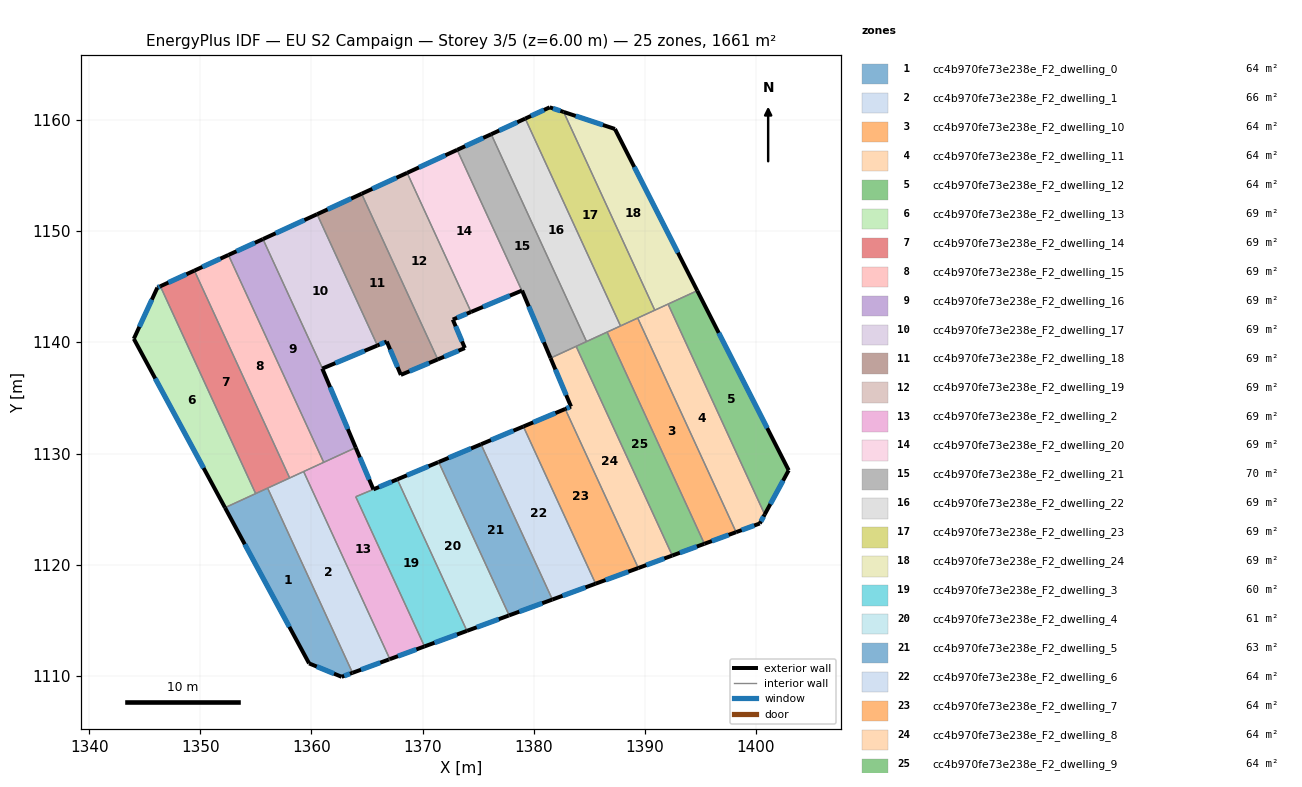
=== STOREY PLAN SPEC (per zone: floor XY polygon, exterior-wall plan segments, windows/doors) ===
zone 1: cc4b970fe73e238e_F2_dwelling_0  (63.9 m²)
  floor: (1356.05, 1126.89) (1363.69, 1110.27) (1362.72, 1109.91) (1359.78, 1111.12) (1352.22, 1125.13)
  exterior wall: (1362.72, 1109.91) – (1363.69, 1110.27)  [1.0 m]
    window: (1362.94, 1109.99) – (1363.46, 1110.18)  [0.9 m²]
  exterior wall: (1359.78, 1111.12) – (1362.72, 1109.91)  [3.2 m]
    window: (1360.47, 1110.83) – (1362.03, 1110.19)  [2.7 m²]
  exterior wall: (1352.22, 1125.13) – (1359.78, 1111.12)  [15.9 m]
    window: (1354.00, 1121.84) – (1358.01, 1114.41)  [13.4 m²]
  interior walls: 3
zone 2: cc4b970fe73e238e_F2_dwelling_1  (65.7 m²)
  floor: (1359.29, 1128.38) (1367.05, 1111.50) (1367.00, 1111.48) (1366.96, 1111.46) (1363.69, 1110.27) (1356.05, 1126.89) (1359.20, 1128.33) (1359.25, 1128.36)
  exterior wall: (1367.00, 1111.48) – (1367.05, 1111.50)  [0.1 m]
  exterior wall: (1366.96, 1111.46) – (1367.00, 1111.48)  [0.0 m]
  exterior wall: (1363.69, 1110.27) – (1366.96, 1111.46)  [3.5 m]
    window: (1364.46, 1110.55) – (1366.19, 1111.18)  [2.9 m²]
  interior walls: 6
zone 3: cc4b970fe73e238e_F2_dwelling_10  (63.9 m²)
  floor: (1389.35, 1142.19) (1398.21, 1122.92) (1395.35, 1121.88) (1386.60, 1140.92)
  exterior wall: (1395.35, 1121.88) – (1398.21, 1122.92)  [3.0 m]
    window: (1396.02, 1122.12) – (1397.54, 1122.68)  [2.6 m²]
  interior walls: 4
zone 4: cc4b970fe73e238e_F2_dwelling_11  (63.9 m²)
  floor: (1392.09, 1143.45) (1400.78, 1124.52) (1400.34, 1123.71) (1398.21, 1122.92) (1389.35, 1142.19)
  exterior wall: (1400.34, 1123.71) – (1400.78, 1124.52)  [0.9 m]
    window: (1400.44, 1123.90) – (1400.68, 1124.33)  [0.8 m²]
  exterior wall: (1398.21, 1122.92) – (1400.34, 1123.71)  [2.3 m]
    window: (1398.71, 1123.11) – (1399.84, 1123.52)  [1.9 m²]
  interior walls: 4
zone 5: cc4b970fe73e238e_F2_dwelling_12  (63.9 m²)
  floor: (1394.71, 1144.65) (1402.94, 1128.49) (1400.78, 1124.52) (1392.09, 1143.45)
  exterior wall: (1402.94, 1128.49) – (1394.71, 1144.65)  [18.1 m]
    window: (1401.01, 1132.29) – (1396.64, 1140.86)  [15.3 m²]
  exterior wall: (1400.78, 1124.52) – (1402.94, 1128.49)  [4.5 m]
    window: (1401.29, 1125.45) – (1402.43, 1127.56)  [3.8 m²]
  interior walls: 2
zone 6: cc4b970fe73e238e_F2_dwelling_13  (69.2 m²)
  floor: (1346.40, 1145.05) (1354.98, 1126.39) (1352.22, 1125.13) (1344.01, 1140.32) (1346.13, 1144.93)
  exterior wall: (1346.40, 1145.05) – (1346.13, 1144.93)  [0.3 m]
    window: (1346.34, 1145.02) – (1346.20, 1144.96)  [0.2 m²]
  exterior wall: (1344.01, 1140.32) – (1352.22, 1125.13)  [17.3 m]
    window: (1345.94, 1136.75) – (1350.29, 1128.69)  [14.6 m²]
  exterior wall: (1346.13, 1144.93) – (1344.01, 1140.32)  [5.1 m]
    window: (1345.64, 1143.85) – (1344.51, 1141.40)  [4.3 m²]
  interior walls: 2
zone 7: cc4b970fe73e238e_F2_dwelling_14  (69.2 m²)
  floor: (1349.46, 1146.46) (1358.04, 1127.80) (1354.98, 1126.39) (1346.40, 1145.05)
  exterior wall: (1349.46, 1146.46) – (1346.40, 1145.05)  [3.4 m]
    window: (1348.74, 1146.13) – (1347.12, 1145.38)  [2.8 m²]
  interior walls: 4
zone 8: cc4b970fe73e238e_F2_dwelling_15  (69.2 m²)
  floor: (1352.53, 1147.87) (1361.10, 1129.21) (1358.04, 1127.80) (1349.46, 1146.46)
  exterior wall: (1352.53, 1147.87) – (1349.46, 1146.46)  [3.4 m]
    window: (1351.81, 1147.53) – (1350.18, 1146.79)  [2.8 m²]
  interior walls: 6
zone 9: cc4b970fe73e238e_F2_dwelling_16  (69.2 m²)
  floor: (1355.63, 1149.29) (1360.99, 1137.65) (1360.97, 1137.64) (1363.98, 1130.53) (1361.10, 1129.21) (1352.53, 1147.87)
  exterior wall: (1355.63, 1149.29) – (1352.53, 1147.87)  [3.4 m]
    window: (1354.90, 1148.96) – (1353.26, 1148.20)  [2.9 m²]
  exterior wall: (1360.97, 1137.64) – (1360.99, 1137.65)  [0.0 m]
  exterior wall: (1363.98, 1130.53) – (1360.97, 1137.64)  [7.7 m]
    window: (1363.27, 1132.20) – (1361.68, 1135.97)  [6.5 m²]
  interior walls: 3
zone 10: cc4b970fe73e238e_F2_dwelling_17  (69.2 m²)
  floor: (1360.51, 1151.53) (1365.93, 1139.72) (1360.99, 1137.65) (1355.63, 1149.29)
  exterior wall: (1360.99, 1137.65) – (1365.93, 1139.72)  [5.4 m]
    window: (1362.15, 1138.13) – (1364.77, 1139.23)  [4.5 m²]
  exterior wall: (1360.51, 1151.53) – (1355.63, 1149.29)  [5.4 m]
    window: (1359.36, 1151.01) – (1356.78, 1149.82)  [4.5 m²]
  interior walls: 2
zone 11: cc4b970fe73e238e_F2_dwelling_18  (69.2 m²)
  floor: (1364.51, 1153.37) (1371.36, 1138.47) (1368.04, 1137.08) (1366.78, 1140.08) (1365.93, 1139.72) (1360.51, 1151.53)
  exterior wall: (1364.51, 1153.37) – (1360.51, 1151.53)  [4.4 m]
    window: (1363.57, 1152.94) – (1361.45, 1151.96)  [3.7 m²]
  exterior wall: (1368.04, 1137.08) – (1371.36, 1138.47)  [3.6 m]
    window: (1368.82, 1137.40) – (1370.58, 1138.14)  [3.0 m²]
  exterior wall: (1366.78, 1140.08) – (1368.04, 1137.08)  [3.3 m]
    window: (1367.07, 1139.37) – (1367.74, 1137.78)  [2.7 m²]
  exterior wall: (1365.93, 1139.72) – (1366.78, 1140.08)  [0.9 m]
    window: (1366.13, 1139.81) – (1366.58, 1139.99)  [0.8 m²]
  interior walls: 2
zone 12: cc4b970fe73e238e_F2_dwelling_19  (69.2 m²)
  floor: (1368.61, 1155.25) (1374.36, 1142.74) (1372.72, 1142.05) (1373.80, 1139.49) (1371.36, 1138.47) (1364.51, 1153.37)
  exterior wall: (1368.61, 1155.25) – (1364.51, 1153.37)  [4.5 m]
    window: (1367.65, 1154.81) – (1365.47, 1153.81)  [3.8 m²]
  exterior wall: (1372.72, 1142.05) – (1374.36, 1142.74)  [1.8 m]
    window: (1373.10, 1142.21) – (1373.97, 1142.58)  [1.5 m²]
  exterior wall: (1373.80, 1139.49) – (1372.72, 1142.05)  [2.8 m]
    window: (1373.54, 1140.09) – (1372.97, 1141.45)  [2.3 m²]
  exterior wall: (1371.36, 1138.47) – (1373.80, 1139.49)  [2.6 m]
    window: (1371.93, 1138.71) – (1373.23, 1139.25)  [2.2 m²]
  interior walls: 2
zone 13: cc4b970fe73e238e_F2_dwelling_2  (69.2 m²)
  floor: (1365.57, 1126.77) (1363.98, 1126.11) (1370.17, 1112.64) (1367.05, 1111.50) (1359.29, 1128.38) (1363.98, 1130.53)
  exterior wall: (1365.57, 1126.77) – (1363.98, 1130.53)  [4.1 m]
    window: (1365.20, 1127.66) – (1364.35, 1129.65)  [3.4 m²]
  exterior wall: (1367.05, 1111.50) – (1370.17, 1112.64)  [3.3 m]
    window: (1367.78, 1111.77) – (1369.44, 1112.37)  [2.8 m²]
  interior walls: 5
zone 14: cc4b970fe73e238e_F2_dwelling_20  (68.6 m²)
  floor: (1373.11, 1157.32) (1378.93, 1144.66) (1374.36, 1142.74) (1368.61, 1155.25)
  exterior wall: (1374.36, 1142.74) – (1378.93, 1144.66)  [5.0 m]
    window: (1375.43, 1143.19) – (1377.85, 1144.21)  [4.2 m²]
  exterior wall: (1373.11, 1157.32) – (1368.61, 1155.25)  [5.0 m]
    window: (1372.05, 1156.84) – (1369.66, 1155.74)  [4.2 m²]
  interior walls: 2
zone 15: cc4b970fe73e238e_F2_dwelling_21  (69.8 m²)
  floor: (1376.17, 1158.73) (1384.74, 1140.07) (1381.51, 1138.59) (1378.95, 1144.67) (1378.93, 1144.66) (1373.11, 1157.32)
  exterior wall: (1378.93, 1144.66) – (1378.95, 1144.67)  [0.0 m]
  exterior wall: (1376.17, 1158.73) – (1373.11, 1157.32)  [3.4 m]
    window: (1375.45, 1158.40) – (1373.83, 1157.65)  [2.8 m²]
  exterior wall: (1378.95, 1144.67) – (1381.51, 1138.59)  [6.6 m]
    window: (1379.55, 1143.24) – (1380.91, 1140.01)  [5.6 m²]
  interior walls: 4
zone 16: cc4b970fe73e238e_F2_dwelling_22  (69.2 m²)
  floor: (1379.23, 1160.14) (1387.81, 1141.48) (1384.74, 1140.07) (1376.17, 1158.73)
  exterior wall: (1379.23, 1160.14) – (1376.17, 1158.73)  [3.4 m]
    window: (1378.51, 1159.81) – (1376.89, 1159.06)  [2.8 m²]
  interior walls: 4
zone 17: cc4b970fe73e238e_F2_dwelling_23  (69.2 m²)
  floor: (1382.69, 1160.73) (1390.89, 1142.90) (1387.81, 1141.48) (1379.23, 1160.14) (1381.44, 1161.15)
  exterior wall: (1382.69, 1160.73) – (1381.44, 1161.15)  [1.3 m]
    window: (1382.40, 1160.83) – (1381.73, 1161.05)  [1.1 m²]
  exterior wall: (1381.44, 1161.15) – (1379.23, 1160.14)  [2.4 m]
    window: (1380.92, 1160.91) – (1379.75, 1160.37)  [2.0 m²]
  interior walls: 4
zone 18: cc4b970fe73e238e_F2_dwelling_24  (69.2 m²)
  floor: (1387.30, 1159.20) (1394.71, 1144.65) (1390.89, 1142.90) (1382.69, 1160.73)
  exterior wall: (1394.71, 1144.65) – (1387.30, 1159.20)  [16.3 m]
    window: (1392.97, 1148.07) – (1389.04, 1155.79)  [13.8 m²]
  exterior wall: (1387.30, 1159.20) – (1382.69, 1160.73)  [4.9 m]
    window: (1386.22, 1159.56) – (1383.77, 1160.37)  [4.1 m²]
  interior walls: 3
zone 19: cc4b970fe73e238e_F2_dwelling_3  (60.4 m²)
  floor: (1367.72, 1127.68) (1373.99, 1114.04) (1370.17, 1112.64) (1363.98, 1126.11)
  exterior wall: (1367.72, 1127.68) – (1365.57, 1126.78)  [2.3 m]
    window: (1367.22, 1127.46) – (1366.08, 1126.99)  [2.0 m²]
  exterior wall: (1370.17, 1112.64) – (1373.99, 1114.04)  [4.1 m]
    window: (1371.07, 1112.97) – (1373.09, 1113.71)  [3.4 m²]
  interior walls: 3
zone 20: cc4b970fe73e238e_F2_dwelling_4  (60.9 m²)
  floor: (1371.45, 1129.24) (1377.79, 1115.44) (1377.74, 1115.42) (1373.99, 1114.04) (1367.72, 1127.68) (1371.40, 1129.22)
  exterior wall: (1377.74, 1115.42) – (1377.79, 1115.44)  [0.1 m]
  exterior wall: (1373.99, 1114.04) – (1377.74, 1115.42)  [4.0 m]
    window: (1374.87, 1114.37) – (1376.86, 1115.09)  [3.4 m²]
  exterior wall: (1371.40, 1129.22) – (1367.72, 1127.68)  [4.0 m]
    window: (1370.54, 1128.85) – (1368.59, 1128.04)  [3.4 m²]
  exterior wall: (1371.45, 1129.24) – (1371.40, 1129.22)  [0.1 m]
  interior walls: 2
zone 21: cc4b970fe73e238e_F2_dwelling_5  (63.1 m²)
  floor: (1375.26, 1130.83) (1381.68, 1116.86) (1377.79, 1115.44) (1371.45, 1129.24)
  exterior wall: (1377.79, 1115.44) – (1381.68, 1116.86)  [4.1 m]
    window: (1378.70, 1115.77) – (1380.76, 1116.53)  [3.5 m²]
  exterior wall: (1375.26, 1130.83) – (1371.45, 1129.24)  [4.1 m]
    window: (1374.36, 1130.46) – (1372.34, 1129.61)  [3.5 m²]
  interior walls: 2
zone 22: cc4b970fe73e238e_F2_dwelling_6  (63.9 m²)
  floor: (1379.07, 1132.43) (1385.57, 1118.29) (1381.68, 1116.86) (1375.26, 1130.83)
  exterior wall: (1381.68, 1116.86) – (1385.57, 1118.29)  [4.1 m]
    window: (1382.59, 1117.20) – (1384.65, 1117.95)  [3.5 m²]
  exterior wall: (1379.07, 1132.43) – (1375.26, 1130.83)  [4.1 m]
    window: (1378.17, 1132.05) – (1376.15, 1131.21)  [3.5 m²]
  interior walls: 2
zone 23: cc4b970fe73e238e_F2_dwelling_7  (63.9 m²)
  floor: (1382.83, 1134.01) (1389.41, 1119.70) (1385.57, 1118.29) (1379.07, 1132.43)
  exterior wall: (1385.57, 1118.29) – (1389.41, 1119.70)  [4.1 m]
    window: (1386.47, 1118.62) – (1388.50, 1119.37)  [3.5 m²]
  exterior wall: (1382.83, 1134.01) – (1379.07, 1132.43)  [4.1 m]
    window: (1381.95, 1133.64) – (1379.95, 1132.80)  [3.4 m²]
  interior walls: 2
zone 24: cc4b970fe73e238e_F2_dwelling_8  (63.9 m²)
  floor: (1383.82, 1139.64) (1392.47, 1120.82) (1389.41, 1119.70) (1382.83, 1134.01) (1383.35, 1134.23) (1381.51, 1138.59)
  exterior wall: (1381.51, 1138.59) – (1383.35, 1134.23)  [4.7 m]
    window: (1381.94, 1137.56) – (1382.92, 1135.25)  [4.0 m²]
  exterior wall: (1389.41, 1119.70) – (1392.47, 1120.82)  [3.3 m]
    window: (1390.13, 1119.96) – (1391.75, 1120.56)  [2.7 m²]
  exterior wall: (1383.35, 1134.23) – (1382.83, 1134.01)  [0.6 m]
    window: (1383.23, 1134.17) – (1382.95, 1134.06)  [0.5 m²]
  interior walls: 3
zone 25: cc4b970fe73e238e_F2_dwelling_9  (63.9 m²)
  floor: (1386.60, 1140.92) (1395.35, 1121.88) (1392.47, 1120.82) (1383.82, 1139.64)
  exterior wall: (1392.47, 1120.82) – (1395.35, 1121.88)  [3.1 m]
    window: (1393.14, 1121.07) – (1394.68, 1121.63)  [2.6 m²]
  interior walls: 4

=== DERIVED (storey summary) ===
Building: EU S2 Campaign
Storey: 3 of 5  (floor level z = 6.00 m)
Storey gross floor area: 1660.7 m²
Zones on this storey: 25
  - cc4b970fe73e238e_F2_dwelling_0: floor 63.9 m²; exterior wall 20.1 m (60.4 m²); 3 window(s) 17.0 m²; WWR 28.1%
  - cc4b970fe73e238e_F2_dwelling_1: floor 65.7 m²; exterior wall 3.6 m (10.7 m²); 1 window(s) 2.9 m²; WWR 27.3%
  - cc4b970fe73e238e_F2_dwelling_10: floor 63.9 m²; exterior wall 3.0 m (9.1 m²); 1 window(s) 2.6 m²; WWR 28.1%
  - cc4b970fe73e238e_F2_dwelling_11: floor 63.9 m²; exterior wall 3.2 m (9.6 m²); 2 window(s) 2.7 m²; WWR 28.1%
  - cc4b970fe73e238e_F2_dwelling_12: floor 63.9 m²; exterior wall 22.7 m (68.0 m²); 2 window(s) 19.1 m²; WWR 28.1%
  - cc4b970fe73e238e_F2_dwelling_13: floor 69.2 m²; exterior wall 22.6 m (67.9 m²); 3 window(s) 19.1 m²; WWR 28.1%
  - cc4b970fe73e238e_F2_dwelling_14: floor 69.2 m²; exterior wall 3.4 m (10.1 m²); 1 window(s) 2.8 m²; WWR 28.1%
  - cc4b970fe73e238e_F2_dwelling_15: floor 69.2 m²; exterior wall 3.4 m (10.1 m²); 1 window(s) 2.8 m²; WWR 28.1%
  - cc4b970fe73e238e_F2_dwelling_16: floor 69.2 m²; exterior wall 11.2 m (33.5 m²); 2 window(s) 9.4 m²; WWR 28.1%
  - cc4b970fe73e238e_F2_dwelling_17: floor 69.2 m²; exterior wall 10.7 m (32.2 m²); 2 window(s) 9.1 m²; WWR 28.1%
  - cc4b970fe73e238e_F2_dwelling_18: floor 69.2 m²; exterior wall 12.2 m (36.5 m²); 4 window(s) 10.3 m²; WWR 28.1%
  - cc4b970fe73e238e_F2_dwelling_19: floor 69.2 m²; exterior wall 11.7 m (35.1 m²); 4 window(s) 9.9 m²; WWR 28.1%
  - cc4b970fe73e238e_F2_dwelling_2: floor 69.2 m²; exterior wall 7.4 m (22.2 m²); 2 window(s) 6.2 m²; WWR 28.1%
  - cc4b970fe73e238e_F2_dwelling_20: floor 68.6 m²; exterior wall 9.9 m (29.7 m²); 2 window(s) 8.4 m²; WWR 28.1%
  - cc4b970fe73e238e_F2_dwelling_21: floor 69.8 m²; exterior wall 10.0 m (30.0 m²); 2 window(s) 8.4 m²; WWR 28.1%
  - cc4b970fe73e238e_F2_dwelling_22: floor 69.2 m²; exterior wall 3.4 m (10.1 m²); 1 window(s) 2.8 m²; WWR 28.1%
  - cc4b970fe73e238e_F2_dwelling_23: floor 69.2 m²; exterior wall 3.7 m (11.2 m²); 2 window(s) 3.2 m²; WWR 28.1%
  - cc4b970fe73e238e_F2_dwelling_24: floor 69.2 m²; exterior wall 21.2 m (63.6 m²); 2 window(s) 17.9 m²; WWR 28.1%
  - cc4b970fe73e238e_F2_dwelling_3: floor 60.4 m²; exterior wall 6.4 m (19.2 m²); 2 window(s) 5.4 m²; WWR 28.1%
  - cc4b970fe73e238e_F2_dwelling_4: floor 60.9 m²; exterior wall 8.1 m (24.2 m²); 2 window(s) 6.7 m²; WWR 27.8%
  - cc4b970fe73e238e_F2_dwelling_5: floor 63.1 m²; exterior wall 8.3 m (24.8 m²); 2 window(s) 7.0 m²; WWR 28.1%
  - cc4b970fe73e238e_F2_dwelling_6: floor 63.9 m²; exterior wall 8.3 m (24.8 m²); 2 window(s) 7.0 m²; WWR 28.1%
  - cc4b970fe73e238e_F2_dwelling_7: floor 63.9 m²; exterior wall 8.2 m (24.5 m²); 2 window(s) 6.9 m²; WWR 28.1%
  - cc4b970fe73e238e_F2_dwelling_8: floor 63.9 m²; exterior wall 8.6 m (25.7 m²); 3 window(s) 7.2 m²; WWR 28.1%
  - cc4b970fe73e238e_F2_dwelling_9: floor 63.9 m²; exterior wall 3.1 m (9.2 m²); 1 window(s) 2.6 m²; WWR 28.1%
Zone adjacency (shared interzone walls):
  - cc4b970fe73e238e_F2_dwelling_0 ↔ cc4b970fe73e238e_F2_dwelling_1
  - cc4b970fe73e238e_F2_dwelling_0 ↔ cc4b970fe73e238e_F2_dwelling_13
  - cc4b970fe73e238e_F2_dwelling_0 ↔ cc4b970fe73e238e_F2_dwelling_14
  - cc4b970fe73e238e_F2_dwelling_1 ↔ cc4b970fe73e238e_F2_dwelling_14
  - cc4b970fe73e238e_F2_dwelling_1 ↔ cc4b970fe73e238e_F2_dwelling_15
  - cc4b970fe73e238e_F2_dwelling_1 ↔ cc4b970fe73e238e_F2_dwelling_2
  - cc4b970fe73e238e_F2_dwelling_10 ↔ cc4b970fe73e238e_F2_dwelling_11
  - cc4b970fe73e238e_F2_dwelling_10 ↔ cc4b970fe73e238e_F2_dwelling_22
  - cc4b970fe73e238e_F2_dwelling_10 ↔ cc4b970fe73e238e_F2_dwelling_23
  - cc4b970fe73e238e_F2_dwelling_10 ↔ cc4b970fe73e238e_F2_dwelling_9
  - cc4b970fe73e238e_F2_dwelling_11 ↔ cc4b970fe73e238e_F2_dwelling_12
  - cc4b970fe73e238e_F2_dwelling_11 ↔ cc4b970fe73e238e_F2_dwelling_23
  - cc4b970fe73e238e_F2_dwelling_11 ↔ cc4b970fe73e238e_F2_dwelling_24
  - cc4b970fe73e238e_F2_dwelling_12 ↔ cc4b970fe73e238e_F2_dwelling_24
  - cc4b970fe73e238e_F2_dwelling_13 ↔ cc4b970fe73e238e_F2_dwelling_14
  - cc4b970fe73e238e_F2_dwelling_14 ↔ cc4b970fe73e238e_F2_dwelling_15
  - cc4b970fe73e238e_F2_dwelling_15 ↔ cc4b970fe73e238e_F2_dwelling_16
  - cc4b970fe73e238e_F2_dwelling_15 ↔ cc4b970fe73e238e_F2_dwelling_2
  - cc4b970fe73e238e_F2_dwelling_16 ↔ cc4b970fe73e238e_F2_dwelling_17
  - cc4b970fe73e238e_F2_dwelling_16 ↔ cc4b970fe73e238e_F2_dwelling_2
  - cc4b970fe73e238e_F2_dwelling_17 ↔ cc4b970fe73e238e_F2_dwelling_18
  - cc4b970fe73e238e_F2_dwelling_18 ↔ cc4b970fe73e238e_F2_dwelling_19
  - cc4b970fe73e238e_F2_dwelling_19 ↔ cc4b970fe73e238e_F2_dwelling_20
  - cc4b970fe73e238e_F2_dwelling_2 ↔ cc4b970fe73e238e_F2_dwelling_3
  - cc4b970fe73e238e_F2_dwelling_20 ↔ cc4b970fe73e238e_F2_dwelling_21
  - cc4b970fe73e238e_F2_dwelling_21 ↔ cc4b970fe73e238e_F2_dwelling_22
  - cc4b970fe73e238e_F2_dwelling_21 ↔ cc4b970fe73e238e_F2_dwelling_8
  - cc4b970fe73e238e_F2_dwelling_21 ↔ cc4b970fe73e238e_F2_dwelling_9
  - cc4b970fe73e238e_F2_dwelling_22 ↔ cc4b970fe73e238e_F2_dwelling_23
  - cc4b970fe73e238e_F2_dwelling_22 ↔ cc4b970fe73e238e_F2_dwelling_9
  - cc4b970fe73e238e_F2_dwelling_23 ↔ cc4b970fe73e238e_F2_dwelling_24
  - cc4b970fe73e238e_F2_dwelling_3 ↔ cc4b970fe73e238e_F2_dwelling_4
  - cc4b970fe73e238e_F2_dwelling_4 ↔ cc4b970fe73e238e_F2_dwelling_5
  - cc4b970fe73e238e_F2_dwelling_5 ↔ cc4b970fe73e238e_F2_dwelling_6
  - cc4b970fe73e238e_F2_dwelling_6 ↔ cc4b970fe73e238e_F2_dwelling_7
  - cc4b970fe73e238e_F2_dwelling_7 ↔ cc4b970fe73e238e_F2_dwelling_8
  - cc4b970fe73e238e_F2_dwelling_8 ↔ cc4b970fe73e238e_F2_dwelling_9